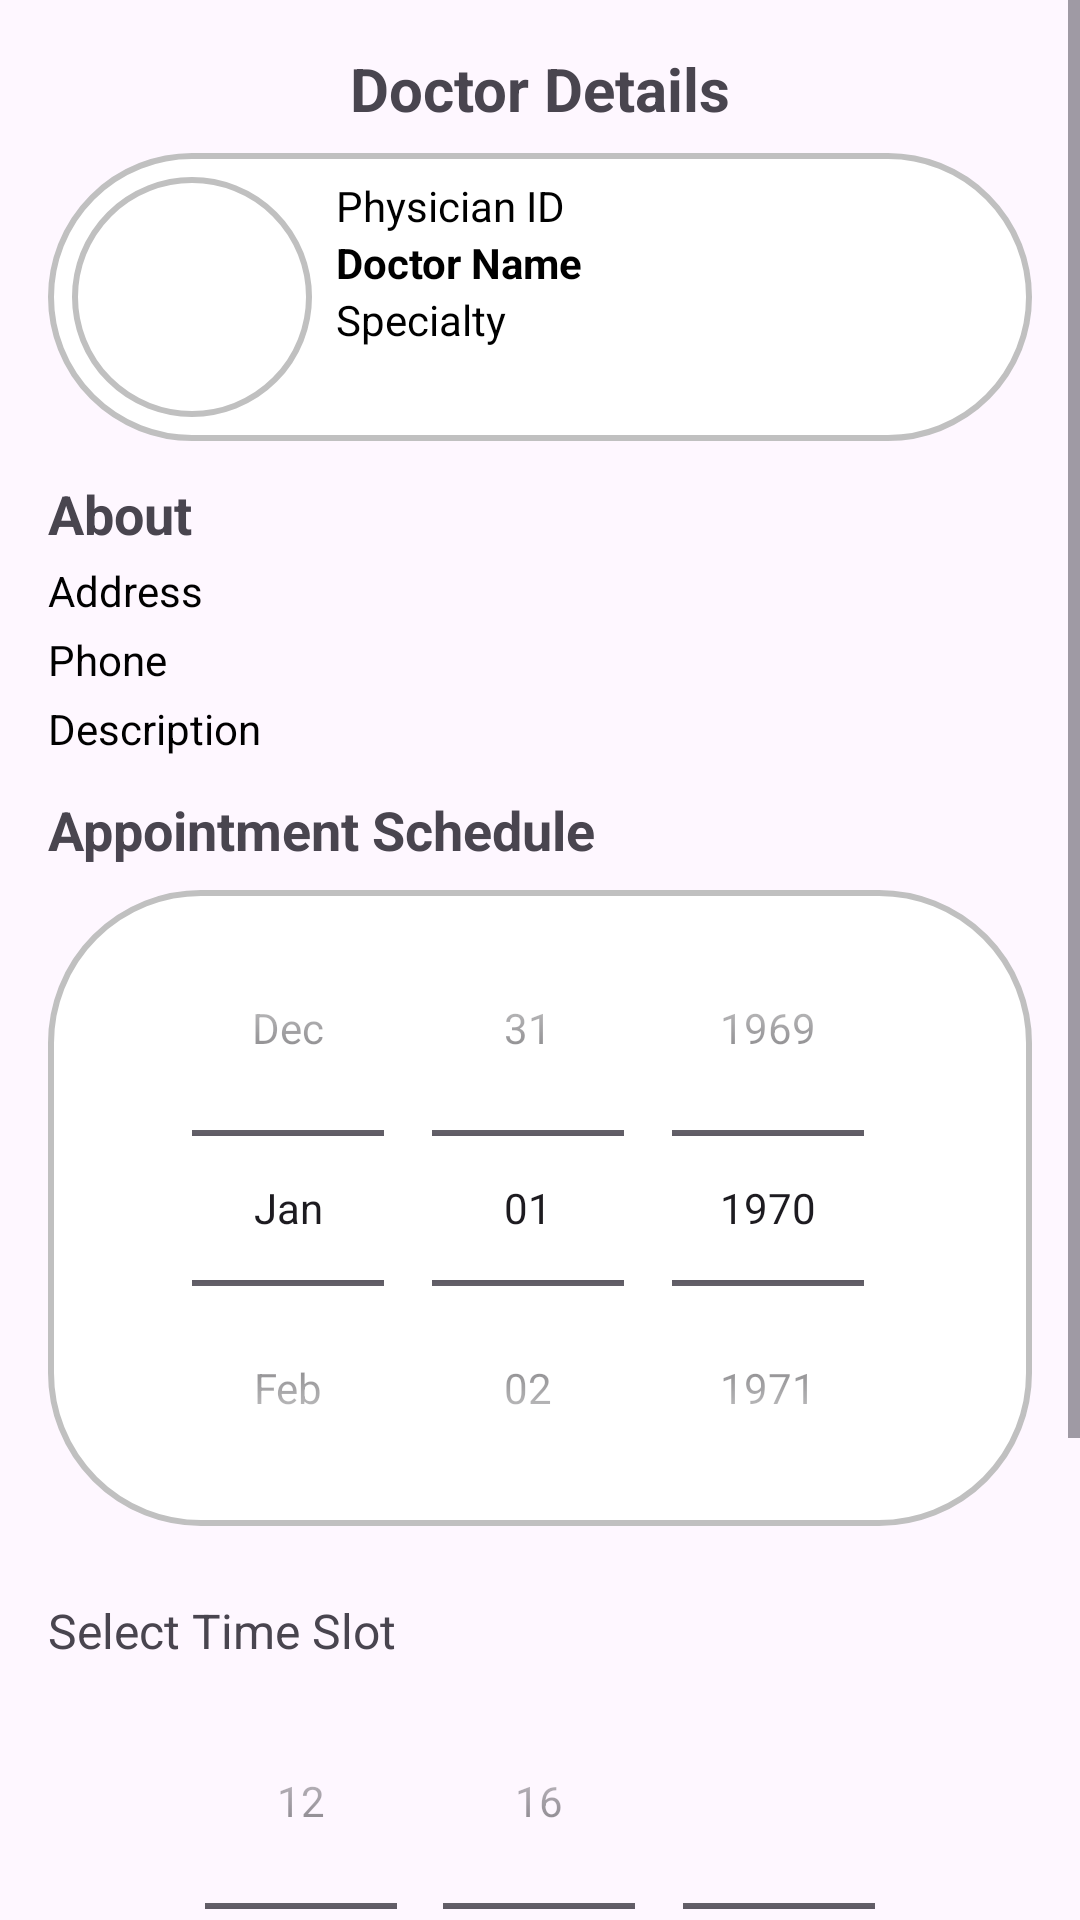

The Android layout XML behind this screen, and the referenced resources:
<!-- AndroidManifest.xml: application theme Theme.KliniKAndroid -->
<!-- res/layout/activity_booking_appointment.xml -->
<?xml version="1.0" encoding="utf-8"?>
<ScrollView xmlns:android="http://schemas.android.com/apk/res/android"
    xmlns:app="http://schemas.android.com/apk/res-auto"
    xmlns:tools="http://schemas.android.com/tools"
    android:id="@+id/main"
    android:layout_width="match_parent"
    android:layout_height="match_parent"
    tools:context=".BookingAppointment"
    android:background="@drawable/med_background">

    <LinearLayout
        android:layout_width="match_parent"
        android:layout_height="wrap_content"
        android:orientation="vertical"
        android:padding="16dp">

        
        <TextView
            android:layout_width="match_parent"
            android:layout_height="wrap_content"
            android:text="Doctor Details"
            android:textSize="20sp"
            android:textStyle="bold"
            android:gravity="center"
            android:paddingBottom="8dp" />

        <LinearLayout
            android:layout_width="match_parent"
            android:layout_height="wrap_content"
            android:orientation="horizontal"
            android:padding="8dp"
            android:background="@drawable/circle_background">

            
            <ImageView
                android:id="@+id/doctorPhotoImageView"
                android:layout_width="80dp"
                android:layout_height="80dp"
                android:src="@drawable/ic_profile"
                android:layout_marginEnd="8dp"
                android:background="@drawable/circle_background"
                android:contentDescription="Doctor's Profile Image" />

            
            <LinearLayout
                android:layout_width="wrap_content"
                android:layout_height="wrap_content"
                android:orientation="vertical"
                android:gravity="center_vertical">

                <TextView
                    android:id="@+id/physidTextView"
                    android:layout_width="wrap_content"
                    android:layout_height="wrap_content"
                    android:text="Physician ID"
                    android:textSize="14sp"
                    android:textColor="@color/black" />

                <TextView
                    android:id="@+id/doctorNameTextView"
                    android:layout_width="wrap_content"
                    android:layout_height="wrap_content"
                    android:text="Doctor Name"
                    android:textSize="14sp"
                    android:textColor="@color/black"
                    android:textStyle="bold" />

                <TextView
                    android:id="@+id/specialtyTextView"
                    android:layout_width="wrap_content"
                    android:layout_height="wrap_content"
                    android:text="Specialty"
                    android:textSize="14sp"
                    android:textColor="@color/black" />
            </LinearLayout>
        </LinearLayout>

        
        <TextView
            android:layout_width="match_parent"
            android:layout_height="wrap_content"
            android:text="About"
            android:textSize="18sp"
            android:textStyle="bold"
            android:paddingTop="12dp" />

        <TextView
            android:id="@+id/addressTextView"
            android:layout_width="wrap_content"
            android:layout_height="wrap_content"
            android:text="Address"
            android:textSize="14sp"
            android:paddingTop="4dp"
            android:textColor="@color/black" />

        <TextView
            android:id="@+id/phoneTextView"
            android:layout_width="wrap_content"
            android:layout_height="wrap_content"
            android:text="Phone"
            android:textSize="14sp"
            android:paddingTop="4dp"
            android:textColor="@color/black" />

        <TextView
            android:id="@+id/descriptionTextView"
            android:layout_width="wrap_content"
            android:layout_height="wrap_content"
            android:text="Description"
            android:textSize="14sp"
            android:paddingTop="4dp"
            android:textColor="@color/black" />

        
        <TextView
            android:layout_width="match_parent"
            android:layout_height="wrap_content"
            android:text="Appointment Schedule"
            android:textSize="18sp"
            android:textStyle="bold"
            android:paddingTop="12dp" />

        
        <DatePicker
            android:id="@+id/calendarView"
            android:layout_width="match_parent"
            android:layout_height="wrap_content"
            android:layout_marginTop="8dp"
            android:layout_marginBottom="16dp"
            android:firstDayOfWeek="2"
            android:datePickerMode="spinner"
            android:calendarViewShown="false"
            android:focusedMonthDateColor="@color/dblue"
            android:selectedDateVerticalBar="@color/dblue"
            android:background="@drawable/circle_background"/>

        
        <TextView
            android:layout_width="match_parent"
            android:layout_height="wrap_content"
            android:text="Select Time Slot"
            android:textSize="16sp"
            android:paddingTop="8dp" />

        <TimePicker
            android:id="@+id/timePicker"
            android:layout_width="wrap_content"
            android:layout_height="wrap_content"
            android:timePickerMode="spinner"
            android:layout_gravity="center"/>

        
        <Button
            android:id="@+id/bookAppointmentButton"
            android:layout_width="match_parent"
            android:layout_height="wrap_content"
            android:text="Book Appointment"
            android:textColor="@color/white"
            android:backgroundTint="@color/dblue"
            android:layout_marginTop="16dp"
            android:layout_marginBottom="8dp"
            android:padding="12dp" />

    </LinearLayout>
</ScrollView>
<!-- resources referenced by this layout -->
<resources>
  <color name="black">#FF000000</color>
  <color name="dblue">#3F51B5</color>
  <color name="white">#FFFFFFFF</color>
  <!-- drawable circle_background (drawable) -->
  <?xml version="1.0" encoding="utf-8"?>
  <shape xmlns:android="http://schemas.android.com/apk/res/android">
      <solid android:color="#FFFFFF" /> 
      <corners android:radius="50dp" /> 
      <stroke
          android:width="2dp"
          android:color="#C0C0C0" /> 
  </shape>
  <style name="Theme.KliniKAndroid" parent="Base.Theme.KliniKAndroid" />
  <style name="Base.Theme.KliniKAndroid" parent="Theme.Material3.DayNight.NoActionBar">
          
          
      </style>
</resources>
